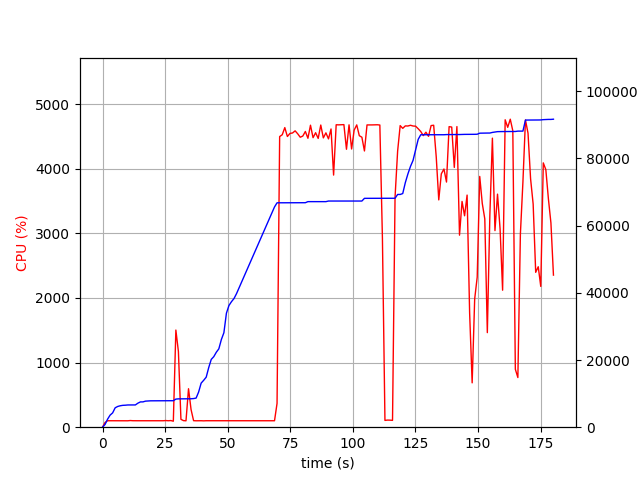

The data file committed next to this chart (first rows):
elapsed_time, nproc, cpu, mem_real, mem_virtual
3.552436828613281e-05, 1, 0.0, 7.07, 3186
1.008, 1, 73.4, 822.9, 1733
2.016, 1, 100.1, 2397, 4997
3.026, 1, 100.1, 3599, 6597
4.034, 1, 99.2, 4263, 6895
5.042, 1, 100.1, 5773, 8687
6.051, 1, 100.1, 6169, 8699
7.061, 1, 100.0, 6377, 8699
8.07, 1, 101.1, 6505, 8827
9.078, 1, 100.2, 6543, 8827
10.09, 1, 99.2, 6617, 8827
11.1, 1, 103.1, 6621, 8827
12.1, 1, 100.2, 6623, 8827
13.12, 1, 100.8, 6627, 8827
14.13, 1, 99.8, 7155, 10875
15.14, 1, 99.9, 7529, 10875
16.15, 1, 100.9, 7533, 10875
17.16, 1, 99.9, 7757, 10875
18.17, 1, 99.9, 7819, 10875
19.18, 1, 99.9, 7851, 10875
20.19, 1, 101.0, 7853, 10875
21.2, 1, 99.9, 7853, 10875
22.21, 1, 101.0, 7863, 10875
23.23, 1, 99.8, 7863, 10875
24.24, 1, 99.9, 7863, 10875
25.25, 1, 102.9, 7865, 10875
26.26, 1, 99.8, 7865, 10875
27.27, 1, 102.8, 7865, 10875
28.28, 2, 93.0, 7884, 14228
29.29, 1, 1503, 8363, 14856
30.31, 1, 1171, 8434, 14937
31.32, 1, 122.0, 8440, 14937
32.33, 1, 101.6, 8440, 14937
33.34, 1, 99.1, 8440, 14937
34.35, 1, 595.2, 8459, 14937
35.36, 1, 273.7, 8463, 14937
36.37, 1, 101.0, 8521, 14937
37.38, 1, 99.2, 8659, 14937
38.39, 1, 100.2, 10471, 17689
39.4, 1, 100.1, 13123, 22809
40.41, 1, 98.2, 13961, 23049
41.41, 1, 100.1, 14891, 23305
42.42, 1, 100.1, 17757, 33545
43.43, 1, 100.1, 20183, 33545
44.44, 1, 99.2, 20993, 33885
45.45, 1, 99.2, 22303, 33885
46.46, 1, 100.8, 23321, 33885
47.47, 1, 99.9, 26089, 46581
48.48, 1, 98.9, 28121, 67061
49.49, 1, 100.9, 33937, 67061
50.5, 1, 98.9, 36221, 67061
51.52, 1, 100.8, 37361, 67509
52.53, 1, 99.9, 38301, 67537
53.54, 1, 98.9, 39769, 96209
54.55, 1, 99.8, 41493, 96721
55.56, 1, 99.9, 43217, 97393
56.57, 1, 99.9, 44923, 97393
57.58, 1, 99.9, 46651, 98161
58.59, 1, 99.9, 48355, 98201
59.61, 1, 99.8, 50071, 98201
... 118 more rows
